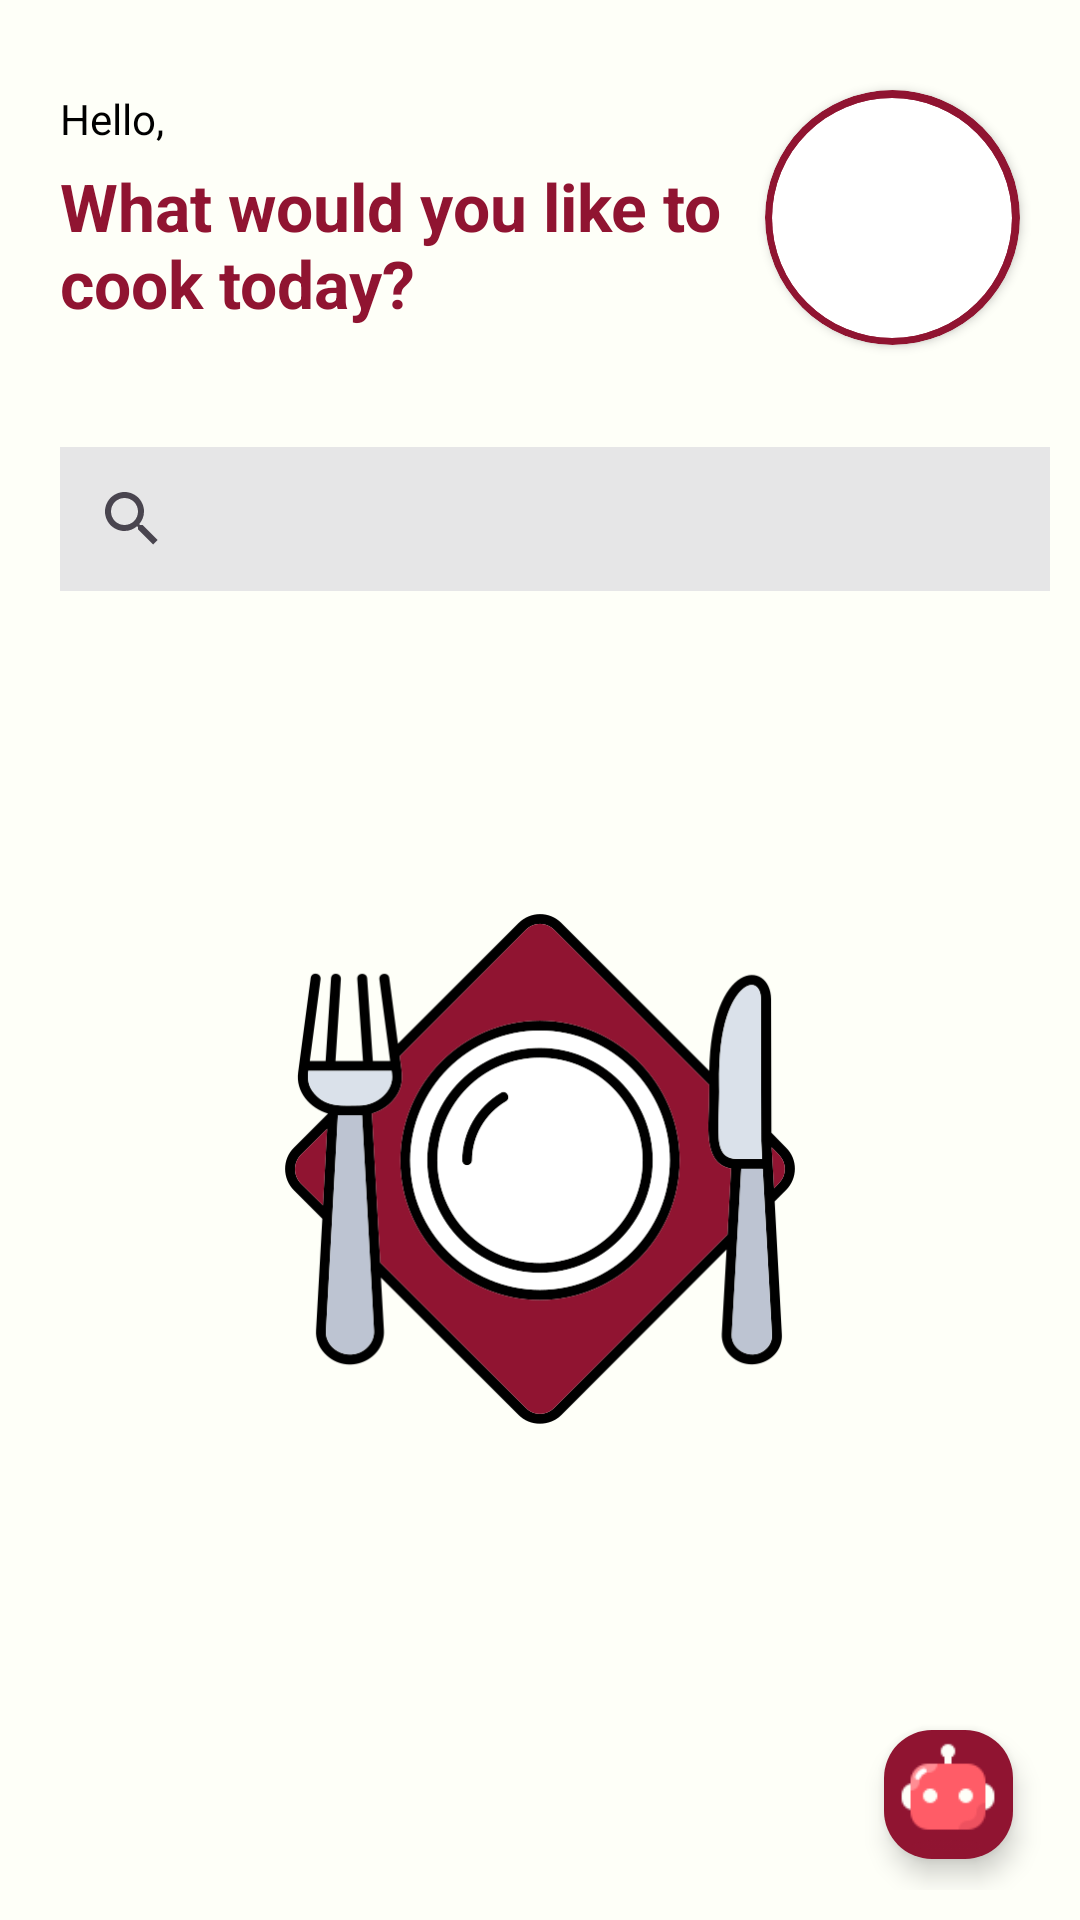

The Android layout XML behind this screen, and the referenced resources:
<!-- AndroidManifest.xml: application theme Theme.RecipeApp -->
<!-- res/layout/fragment_search_by_ingredients.xml -->
<?xml version="1.0" encoding="utf-8"?>
<layout xmlns:tools="http://schemas.android.com/tools"
    xmlns:android="http://schemas.android.com/apk/res/android"
    xmlns:app="http://schemas.android.com/apk/res-auto">

    <androidx.constraintlayout.widget.ConstraintLayout
        android:layout_width="match_parent"
        android:layout_height="match_parent"
        android:background="#FEFFF8"
        android:padding="10dp">

        <TextView
            android:id="@+id/hello"
            android:layout_width="wrap_content"
            android:layout_height="wrap_content"
            android:layout_marginStart="10dp"
            android:layout_marginTop="20dp"
            android:text="Hello, "
            android:textColor="#000000"
            android:textSize="14sp"
            app:layout_constraintStart_toStartOf="parent"
            app:layout_constraintTop_toTopOf="parent" />

        <TextView
            android:id="@+id/textView"
            android:layout_width="270dp"
            android:layout_height="wrap_content"
            android:layout_marginStart="10dp"
            android:layout_marginTop="5dp"
            android:text="What would you like to cook today?"
            android:textColor="#901431"
            android:textSize="22sp"
            android:textStyle="bold"
            app:layout_constraintStart_toStartOf="parent"
            app:layout_constraintTop_toBottomOf="@+id/hello" />

        <androidx.cardview.widget.CardView
            android:id="@+id/cardView"
            android:layout_width="85dp"
            android:layout_height="85dp"
            android:layout_marginTop="20dp"
            android:layout_marginEnd="10dp"
            android:backgroundTint="#901431"
            app:cardCornerRadius="90dp"
            app:layout_constraintEnd_toEndOf="parent"
            app:layout_constraintTop_toTopOf="parent" />

        <androidx.cardview.widget.CardView
            android:id="@+id/userImage"
            android:layout_width="80dp"
            android:layout_height="80dp"
            android:layout_marginTop="22.5dp"
            android:layout_marginEnd="12.5dp"
            android:backgroundTint="#ffffff"
            android:elevation="4dp"
            app:cardCornerRadius="90dp"
            app:layout_constraintEnd_toEndOf="parent"
            app:layout_constraintTop_toTopOf="parent">

            <ImageView
                android:id="@+id/user_avatar"
                android:layout_width="match_parent"
                android:layout_height="match_parent"
                android:scaleType="centerCrop"
                app:layout_constraintEnd_toEndOf="parent"
                app:layout_constraintStart_toStartOf="parent"
                app:layout_constraintTop_toTopOf="parent" />

        </androidx.cardview.widget.CardView>


        <androidx.appcompat.widget.SearchView
            android:id="@+id/searchView"
            android:layout_width="370dp"
            android:layout_height="wrap_content"
            android:layout_marginStart="10dp"
            android:layout_marginTop="40dp"
            android:background="#e6e6e7"
            android:iconifiedByDefault="false"
            android:queryHint="Search for recipes"
            app:layout_constraintStart_toStartOf="parent"
            app:layout_constraintTop_toBottomOf="@+id/textView" />

        <com.google.android.material.floatingactionbutton.FloatingActionButton
            android:id="@+id/chatBotButton"
            android:layout_width="wrap_content"
            android:layout_height="wrap_content"
            android:src="@drawable/chat_bot"
            android:layout_marginEnd="10dp"
            app:backgroundTint="#901431"
            android:background="#FEFFF8"
            app:fabCustomSize="43dp"
            app:layout_constraintBottom_toBottomOf="parent"
            app:layout_constraintEnd_toEndOf="parent"
            app:maxImageSize="38dp"
            app:elevation="5dp"
            android:padding="0dp"
            android:layout_marginBottom="8dp"
            app:tint="@null" />

        <androidx.recyclerview.widget.RecyclerView
            android:id="@+id/recyclerView"
            android:layout_width="370dp"
            android:layout_height="0dp"
            android:layout_marginTop="10dp"
            app:layout_constraintBottom_toBottomOf="parent"
            app:layout_constraintEnd_toEndOf="@+id/searchView"
            app:layout_constraintStart_toStartOf="@+id/searchView"
            app:layout_constraintTop_toBottomOf="@id/chipGroup" />

        <ImageView
            android:id="@+id/emptyImage"
            android:layout_width="wrap_content"
            android:layout_height="wrap_content"
            android:src="@drawable/no_recipes"
            android:scaleX="0.5"
            android:scaleY="0.5"
            app:layout_constraintTop_toTopOf="@id/searchView"
            app:layout_constraintStart_toStartOf="parent"
            app:layout_constraintEnd_toEndOf="parent"
            app:layout_constraintBottom_toBottomOf="parent"/>

        <com.google.android.material.chip.ChipGroup
            android:id="@+id/chipGroup"
            android:layout_width="340dp"
            android:layout_height="wrap_content"
            android:layout_marginTop="8dp"
            android:orientation="horizontal"
            app:chipSpacing="8dp"
            android:layout_marginStart="13dp"
            app:chipSpacingVertical="-8dp"
            android:textSize="14sp"
            app:layout_constraintStart_toStartOf="parent"
            app:layout_constraintTop_toBottomOf="@+id/searchView"
            app:singleLine="false" />

        <ImageButton
            android:id="@+id/submitButton"
            android:layout_width="wrap_content"
            android:layout_height="wrap_content"
            android:layout_marginEnd="27dp"
            android:layout_marginTop="21dp"
            android:scaleY="1.2"
            android:scaleX="1.2"
            android:src="@drawable/done"
            android:background="#FEFFF8"
            android:visibility="invisible"
            app:layout_constraintStart_toEndOf="@+id/chipGroup"
            app:layout_constraintEnd_toEndOf="parent"
            app:layout_constraintTop_toBottomOf="@+id/searchView"/>

        <androidx.recyclerview.widget.RecyclerView
            android:id="@+id/optionsRecyclerView"
            android:layout_width="0dp"
            android:layout_height="120dp"
            android:visibility="gone"
            app:layout_constraintEnd_toEndOf="@+id/searchView"
            app:layout_constraintStart_toStartOf="@+id/searchView"
            app:layout_constraintTop_toBottomOf="@id/searchView" />

    </androidx.constraintlayout.widget.ConstraintLayout>

</layout>
<!-- resources referenced by this layout -->
<resources>
  <!-- drawable chat_bot: png bitmap (drawable, 1299 bytes) -->
  <!-- drawable done (drawable) -->
  <vector
      xmlns:android="http://schemas.android.com/apk/res/android"
      android:width="24dp"
      android:height="24dp"
      android:viewportWidth="24"
      android:viewportHeight="24">
  
      <path
          android:fillColor="#901431"
          android:pathData="m12,0C5.383,0,0,5.383,0,12s5.383,12,12,12,12-5.383,12-12S18.617,0,12,0Zm-.091,15.419c-.387.387-.896.58-1.407.58s-1.025-.195-1.416-.585l-2.782-2.696,1.393-1.437,2.793,2.707,5.809-5.701,1.404,1.425-5.793,5.707Z"/>
  </vector>
  <!-- drawable no_recipes: png bitmap (drawable, 53881 bytes) -->
  <style name="Theme.RecipeApp" parent="Base.Theme.RecipeApp" />
  <style name="Base.Theme.RecipeApp" parent="Theme.Material3.DayNight.NoActionBar">
          
          
      </style>
</resources>
